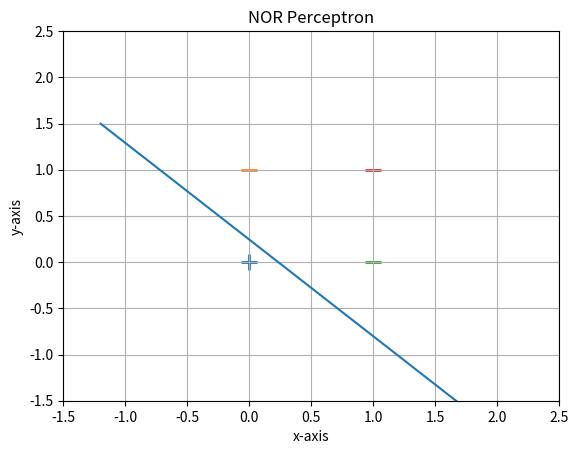

The matplotlib source for this figure:
from random import choice
import numpy as np
from numpy import array,random,dot
import matplotlib.pyplot as plt

unit_step = lambda x: 0 if x < 0 else 1

training_data = [
    (array([0,0,1]), 1),
    (array([0,1,1]), 0),
    (array([1,0,1]), 0),
    (array([1,1,1]), 0),
]

w = random.rand(3)
print(w)
j=np.array([
    [0,0,1],
    [0,1,1],
    [1,0,1],
    [1,1,1],
])
errors = []
eta = 0.2
n = 100
for i in range(n):
    x, expected = choice(training_data)
    result = dot(w, x)
    error = expected - unit_step(result)
    errors.append(error)
    w += eta * error * x
print("\n")
print("respective weights:",w) 
print("\n")
l = []
for x, _ in training_data:
    result = dot(x, w)
    print("{}: -> {}".format(x[:2], unit_step(result)))
    l.append(unit_step(result))
    
for d, sample in enumerate(j):
    # Plot the negative samples
    if l[d] < 1:
        plt.scatter(sample[0], sample[1], s=120, marker='_', linewidths=2)
    # Plot the positive samples
    else:
        plt.scatter(sample[0], sample[1], s=120, marker='+', linewidths=2)
z = []
k = []
for x1 in range(-12,22):
#for x in training_data:
    x = float(x1/10)
    k.append(x)
    y = float((-(w[2]/w[1])/(w[2]/w[0]))*x - (w[2]/w[1]))
    z.append(y)
plt.plot(k,z)
plt.grid(True)
plt.ylim(-1.5,2.5)
plt.xlim(-1.5,2.5)
plt.xlabel("x-axis")
plt.ylabel("y-axis")
plt.title("NOR Perceptron")
plt.show()
#plt.plot([-0.5,0.9],[0.9,-0.5])
#plt.plot([0,1.5],[1.5,0])